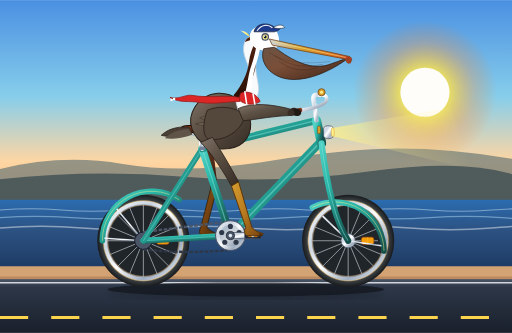
t = 0.00 s
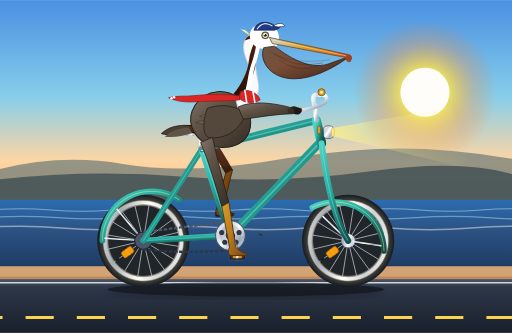
t = 0.40 s
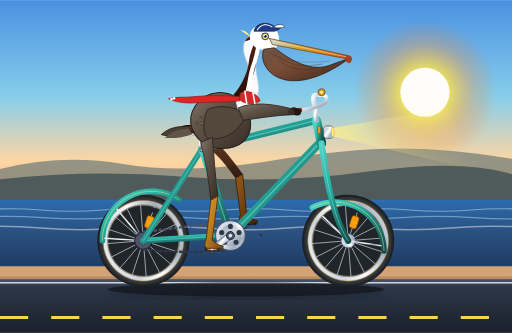
t = 0.80 s
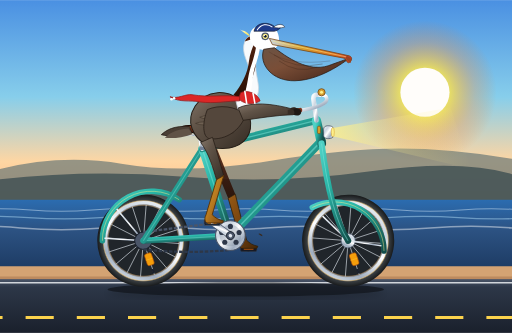
t = 1.20 s
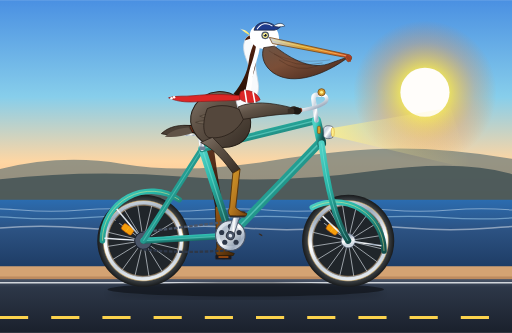
t = 1.60 s
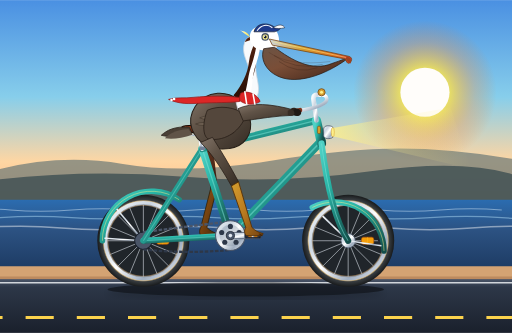
t = 2.00 s

The animated SVG that drew these frames (rendered in a browser with its animation timeline set to each time). Animation: 17 SMIL elements (animate=6,animateTransform=11), 1 CSS @keyframes rule; one cycle of 2.40 s, repeats indefinitely.

<svg xmlns="http://www.w3.org/2000/svg" viewBox="0 0 1000 650" width="100%" height="100%">
  <defs>
    <!-- Sky & Atmosphere Gradients -->
    <linearGradient id="skyGrad" x1="0" y1="0" x2="0" y2="1">
      <stop offset="0%" stop-color="#4a90e2"/>
      <stop offset="45%" stop-color="#87ceeb"/>
      <stop offset="75%" stop-color="#fed6a3"/>
      <stop offset="100%" stop-color="#ffb37e"/>
    </linearGradient>

    <radialGradient id="sunGlow" cx="50%" cy="50%" r="50%">
      <stop offset="0%" stop-color="#fffdf0" stop-opacity="1"/>
      <stop offset="35%" stop-color="#fde047" stop-opacity="0.8"/>
      <stop offset="70%" stop-color="#fb923c" stop-opacity="0.3"/>
      <stop offset="100%" stop-color="#f97316" stop-opacity="0"/>
    </radialGradient>

    <!-- Ocean Gradients -->
    <linearGradient id="oceanGrad" x1="0" y1="0" x2="0" y2="1">
      <stop offset="0%" stop-color="#2b6cb0"/>
      <stop offset="40%" stop-color="#2c5282"/>
      <stop offset="100%" stop-color="#1a365d"/>
    </linearGradient>

    <!-- Road & Ground Gradients -->
    <linearGradient id="roadGrad" x1="0" y1="0" x2="0" y2="1">
      <stop offset="0%" stop-color="#4a5568"/>
      <stop offset="15%" stop-color="#2d3748"/>
      <stop offset="100%" stop-color="#1a202c"/>
    </linearGradient>

    <!-- Bicycle Chrome & Metal Gradients -->
    <linearGradient id="chromeGrad" x1="0" y1="0" x2="1" y2="1">
      <stop offset="0%" stop-color="#f7fafc"/>
      <stop offset="30%" stop-color="#cbd5e0"/>
      <stop offset="50%" stop-color="#ffffff"/>
      <stop offset="75%" stop-color="#a0aec0"/>
      <stop offset="100%" stop-color="#edf2f7"/>
    </linearGradient>

    <linearGradient id="steelDark" x1="0" y1="0" x2="0" y2="1">
      <stop offset="0%" stop-color="#718096"/>
      <stop offset="50%" stop-color="#4a5568"/>
      <stop offset="100%" stop-color="#2d3748"/>
    </linearGradient>

    <!-- Retro Seafoam Frame Gradient -->
    <linearGradient id="frameTeal" x1="0" y1="0" x2="1" y2="1">
      <stop offset="0%" stop-color="#4fd1c5"/>
      <stop offset="35%" stop-color="#28b4a6"/>
      <stop offset="70%" stop-color="#1d7870"/>
      <stop offset="100%" stop-color="#134e4a"/>
    </linearGradient>

    <!-- Leather Saddle Gradient -->
    <linearGradient id="saddleLeather" x1="0" y1="0" x2="1" y2="1">
      <stop offset="0%" stop-color="#9c4221"/>
      <stop offset="40%" stop-color="#7b2d12"/>
      <stop offset="85%" stop-color="#4e1d09"/>
      <stop offset="100%" stop-color="#2e1005"/>
    </linearGradient>

    <!-- Pelican Plumage & Anatomy Gradients -->
    <linearGradient id="pelicanBodyGrad" x1="0" y1="0" x2="1" y2="1">
      <stop offset="0%" stop-color="#837569"/>
      <stop offset="35%" stop-color="#605347"/>
      <stop offset="70%" stop-color="#4a3f35"/>
      <stop offset="100%" stop-color="#352c24"/>
    </linearGradient>

    <linearGradient id="chestnutNeck" x1="0" y1="0" x2="0" y2="1">
      <stop offset="0%" stop-color="#542310"/>
      <stop offset="50%" stop-color="#3d180a"/>
      <stop offset="100%" stop-color="#280f05"/>
    </linearGradient>

    <linearGradient id="pouchGrad" x1="0" y1="0" x2="1" y2="1">
      <stop offset="0%" stop-color="#6b5344"/>
      <stop offset="40%" stop-color="#7a4e37"/>
      <stop offset="75%" stop-color="#583525"/>
      <stop offset="100%" stop-color="#3d2115"/>
    </linearGradient>

    <linearGradient id="billHorn" x1="0" y1="0" x2="1" y2="0">
      <stop offset="0%" stop-color="#cbd5e0"/>
      <stop offset="40%" stop-color="#d69e2e"/>
      <stop offset="80%" stop-color="#dd6b20"/>
      <stop offset="100%" stop-color="#c53030"/>
    </linearGradient>

    <linearGradient id="crownYellow" x1="0" y1="0" x2="1" y2="1">
      <stop offset="0%" stop-color="#fffbeb"/>
      <stop offset="50%" stop-color="#fef08a"/>
      <stop offset="100%" stop-color="#fde047"/>
    </linearGradient>

    <linearGradient id="legSkin" x1="0" y1="0" x2="1" y2="1">
      <stop offset="0%" stop-color="#d69e2e"/>
      <stop offset="50%" stop-color="#b7791f"/>
      <stop offset="100%" stop-color="#744210"/>
    </linearGradient>

    <linearGradient id="farLegSkin" x1="0" y1="0" x2="1" y2="1">
      <stop offset="0%" stop-color="#975a16"/>
      <stop offset="50%" stop-color="#744210"/>
      <stop offset="100%" stop-color="#442606"/>
    </linearGradient>

    <!-- Gumwall Tire Gradients -->
    <radialGradient id="gumwallGrad" cx="50%" cy="50%" r="50%">
      <stop offset="75%" stop-color="#23272a"/>
      <stop offset="78%" stop-color="#c99a5c"/>
      <stop offset="86%" stop-color="#dfbe82"/>
      <stop offset="89%" stop-color="#383d41"/>
      <stop offset="100%" stop-color="#181a1b"/>
    </radialGradient>

    <!-- Headlight Beam -->
    <linearGradient id="headlightBeam" x1="0" y1="0" x2="1" y2="0">
      <stop offset="0%" stop-color="#fef08a" stop-opacity="0.8"/>
      <stop offset="30%" stop-color="#fef08a" stop-opacity="0.3"/>
      <stop offset="100%" stop-color="#fef08a" stop-opacity="0"/>
    </linearGradient>

    <!-- Shadow Filter for Ground & Elements -->
    <filter id="shadowFilter" x="-10%" y="-10%" width="120%" height="130%">
      <feGaussianBlur in="SourceAlpha" stdDeviation="6"/>
      <feColorMatrix type="matrix" values="0 0 0 0 0   0 0 0 0 0   0 0 0 0 0  0 0 0 0.35 0"/>
      <feOffset dx="0" dy="8"/>
      <feBlend in="SourceGraphic" in2="blurOut" mode="normal"/>
    </filter>
  </defs>

  <style>
    <![CDATA[
      .scenery-move {
        animation: roadScroll 0.8s linear infinite;
      }
      @keyframes roadScroll {
        from { stroke-dashoffset: 0; }
        to { stroke-dashoffset: 100; }
      }
    ]]>
  </style>

  <!-- ==================== BACKGROUND SCENERY ==================== -->
  <!-- Sky -->
  <rect x="0" y="0" width="1000" height="420" fill="url(#skyGrad)"/>

  <!-- Coastal Sun -->
  <circle cx="830" cy="180" r="140" fill="url(#sunGlow)"/>
  <circle cx="830" cy="180" r="48" fill="#fffdfa"/>

  <!-- Distant Headlands / Big Sur Style Coastal Bluffs -->
  <path d="M 0,330 Q 120,300 240,320 T 520,315 T 780,290 T 1000,310 L 1000,410 L 0,410 Z" fill="#607274" opacity="0.65"/>
  <path d="M 0,350 Q 180,330 360,345 T 720,335 T 1000,340 L 1000,420 L 0,420 Z" fill="#435355" opacity="0.85"/>

  <!-- Pacific Ocean -->
  <rect x="0" y="390" width="1000" height="150" fill="url(#oceanGrad)"/>

  <!-- Animated Ocean Waves / Surf Lines -->
  <g opacity="0.45">
    <path d="M 0,410 Q 60,405 120,410 T 240,410 T 360,410 T 480,410 T 600,410 T 720,410 T 840,410 T 960,410 T 1080,410" fill="none" stroke="#e0f2fe" stroke-width="2">
      <animateTransform attributeName="transform" type="translate" from="0 0" to="-120 0" dur="2.4s" repeatCount="indefinite"/>
    </path>
    <path d="M 0,425 Q 70,420 140,425 T 280,425 T 420,425 T 560,425 T 700,425 T 840,425 T 980,425 T 1120,425" fill="none" stroke="#bae6fd" stroke-width="2.5">
      <animateTransform attributeName="transform" type="translate" from="0 0" to="-140 0" dur="2s" repeatCount="indefinite"/>
    </path>
    <path d="M 0,445 Q 80,438 160,445 T 320,445 T 480,445 T 640,445 T 800,445 T 960,445 T 1120,445" fill="none" stroke="#ffffff" stroke-width="3">
      <animateTransform attributeName="transform" type="translate" from="0 0" to="-160 0" dur="1.6s" repeatCount="indefinite"/>
    </path>
  </g>

  <!-- Coastal Sand Verge -->
  <polygon points="0,520 1000,520 1000,545 0,545" fill="#d4a373"/>
  <polygon points="0,540 1000,540 1000,550 0,550" fill="#bc8a5f"/>

  <!-- Highway Roadway -->
  <rect x="0" y="545" width="1000" height="105" fill="url(#roadGrad)"/>

  <!-- Pavement White Shoulder Line -->
  <line x1="0" y1="552" x2="1000" y2="552" stroke="#f8fafc" stroke-width="3" opacity="0.8"/>

  <!-- Dashed Highway Centerline (Moving Leftwards) -->
  <line x1="0" y1="620" x2="1000" y2="620" stroke="#fcd34d" stroke-width="6" stroke-dasharray="55 45" class="scenery-move"/>

  <!-- Highway Roadway Contact Shadow for Bicycle -->
  <ellipse cx="480" cy="565" rx="270" ry="14" fill="#000000" opacity="0.45" filter="url(#shadowFilter)"/>


  <!-- ==================== FAR SIDE DRIVETRAIN & FAR LEG (Behind Frame) ==================== -->

  <!-- Far Crank & Pedal (180 deg out of phase with Near Side) -->
  <g transform="translate(450, 460)">
    <g>
      <animateTransform attributeName="transform" type="rotate" from="180 0 0" to="540 0 0" dur="2s" repeatCount="indefinite"/>
      <!-- Far Crank Arm -->
      <rect x="-4" y="-5" width="52" height="10" rx="5" fill="#4a5568" stroke="#1a202c" stroke-width="1.5"/>
      <!-- Far Pedal (Counter-rotating to stay level) -->
      <g transform="translate(44, 0)">
        <g>
          <animateTransform attributeName="transform" type="rotate" from="-180 0 0" to="-540 0 0" dur="2s" repeatCount="indefinite"/>
          <rect x="-16" y="-5" width="32" height="10" rx="3" fill="#171923" stroke="#2d3748" stroke-width="1"/>
          <!-- Reflector -->
          <rect x="-10" y="-2" width="20" height="4" rx="1.5" fill="#b45309" opacity="0.75"/>
        </g>
      </g>
    </g>
  </g>

  <!-- Far Pelican Leg (Thigh, Shank, Webbed Foot) - Animated In Sync With Far Pedal -->
  <!-- Far Thigh Plumage -->
  <path fill="url(#chestnutNeck)" opacity="0.9">
    <animate attributeName="d" dur="2s" repeatCount="indefinite" calcMode="linear"
      values="
        M 415,268 C 418,298 420,330 425,362 L 411,370 C 408,340 402,308 392,278 Z;
        M 415,268 C 424,290 432,315 440,338 L 426,346 C 418,325 410,298 392,278 Z;
        M 415,268 C 432,285 448,305 464,326 L 450,334 C 436,315 420,292 392,278 Z;
        M 415,268 C 436,288 456,310 476,336 L 462,344 C 444,320 424,295 392,278 Z;
        M 415,268 C 432,295 450,325 466,355 L 452,363 C 436,335 418,305 392,278 Z;
        M 415,268 C 428,305 442,345 458,385 L 444,393 C 430,355 414,315 392,278 Z;
        M 415,268 C 422,312 430,358 440,402 L 426,410 C 416,368 406,322 392,278 Z;
        M 415,268 C 418,308 420,348 426,388 L 412,396 C 408,358 402,318 392,278 Z;
        M 415,268 C 418,298 420,330 425,362 L 411,370 C 408,340 402,308 392,278 Z
      "
    />
  </path>

  <!-- Far Shank, Ankle & Foot (Totipalmate Webbed Foot gripping far pedal) -->
  <path fill="url(#farLegSkin)" stroke="#2d1d07" stroke-width="1.5">
    <animate attributeName="d" dur="2s" repeatCount="indefinite" calcMode="linear"
      values="
        M 425,362 L 404,444 C 410,450 416,454 426,456 L 424,460 L 394,460 C 390,458 388,452 392,444 L 411,370 Z;
        M 440,338 L 417,413 C 423,419 429,423 439,425 L 437,429 L 407,429 C 403,427 401,421 405,413 L 426,346 Z;
        M 464,326 L 448,400 C 454,406 460,410 470,412 L 468,416 L 438,416 C 434,414 432,408 436,400 L 450,334 Z;
        M 476,336 L 479,413 C 485,419 491,423 501,425 L 499,429 L 469,429 C 465,427 463,421 467,413 L 462,344 Z;
        M 466,355 L 492,444 C 498,450 504,454 514,456 L 512,460 L 482,460 C 478,458 476,452 480,444 L 452,363 Z;
        M 458,385 L 479,475 C 485,481 491,485 501,487 L 499,491 L 469,491 C 465,489 463,483 467,475 L 444,393 Z;
        M 440,402 L 448,488 C 454,494 460,498 470,500 L 468,504 L 438,504 C 434,502 432,496 436,488 L 426,410 Z;
        M 426,388 L 417,475 C 423,481 429,485 439,487 L 437,491 L 407,491 C 403,489 401,483 405,475 L 412,396 Z;
        M 425,362 L 404,444 C 410,450 416,454 426,456 L 424,460 L 394,460 C 390,458 388,452 392,444 L 411,370 Z
      "
    />
  </path>


  <!-- ==================== BICYCLE WHEELS (Front & Rear Rotating) ==================== -->

  <!-- REAR WHEEL ASSEMBLY (Axle at x=280, y=470) -->
  <g transform="translate(280, 470)">
    <g>
      <!-- Continuous 360 deg rotation around wheel axle -->
      <animateTransform attributeName="transform" type="rotate" from="0 0 0" to="360 0 0" dur="1s" repeatCount="indefinite"/>

      <!-- Tire Body & Vintage Gumwall Sidewall -->
      <circle cx="0" cy="0" r="90" fill="url(#gumwallGrad)"/>
      <circle cx="0" cy="0" r="74" fill="#0f172a" fill-opacity="0.1"/>

      <!-- Polished Double-Wall Alloy Rim -->
      <circle cx="0" cy="0" r="74" fill="none" stroke="url(#chromeGrad)" stroke-width="7"/>
      <circle cx="0" cy="0" r="70.5" fill="none" stroke="#718096" stroke-width="1"/>

      <!-- 16 High-Tensile Steel Wheel Spokes -->
      <g stroke="#e2e8f0" stroke-width="1.25" opacity="0.9">
        <line x1="12" y1="0" x2="70" y2="0"/>
        <line x1="11.1" y1="4.6" x2="64.7" y2="26.8"/>
        <line x1="8.5" y1="8.5" x2="49.5" y2="49.5"/>
        <line x1="4.6" y1="11.1" x2="26.8" y2="64.7"/>
        <line x1="0" y1="12" x2="0" y2="70"/>
        <line x1="-4.6" y1="11.1" x2="-26.8" y2="64.7"/>
        <line x1="-8.5" y1="8.5" x2="-49.5" y2="49.5"/>
        <line x1="-11.1" y1="4.6" x2="-64.7" y2="26.8"/>
        <line x1="-12" y1="0" x2="-70" y2="0"/>
        <line x1="-11.1" y1="-4.6" x2="-64.7" y2="-26.8"/>
        <line x1="-8.5" y1="-8.5" x2="-49.5" y2="-49.5"/>
        <line x1="-4.6" y1="-11.1" x2="-26.8" y2="-64.7"/>
        <line x1="0" y1="-12" x2="0" y2="-70"/>
        <line x1="4.6" y1="-11.1" x2="26.8" y2="-64.7"/>
        <line x1="8.5" y1="-8.5" x2="49.5" y2="-49.5"/>
        <line x1="11.1" y1="-4.6" x2="64.7" y2="-26.8"/>
      </g>

      <!-- Valve Stem -->
      <rect x="58" y="-2" width="9" height="4" rx="1.5" fill="#1a202c"/>

      <!-- Amber Spoke Safety Reflector -->
      <rect x="26" y="-7" width="24" height="14" rx="4" fill="#f59e0b" stroke="#b45309" stroke-width="1.2"/>
      <line x1="38" y1="-7" x2="38" y2="7" stroke="#fbbf24" stroke-width="1"/>

      <!-- Rear Axle Hub Shell -->
      <circle cx="0" cy="0" r="14" fill="url(#chromeGrad)" stroke="#4a5568" stroke-width="1.5"/>
      <circle cx="0" cy="0" r="6" fill="#718096"/>
      <circle cx="0" cy="0" r="3" fill="#cbd5e0"/>
    </g>
  </g>

  <!-- FRONT WHEEL ASSEMBLY (Axle at x=680, y=470) -->
  <g transform="translate(680, 470)">
    <g>
      <!-- Continuous 360 deg rotation around front wheel axle -->
      <animateTransform attributeName="transform" type="rotate" from="0 0 0" to="360 0 0" dur="1s" repeatCount="indefinite"/>

      <!-- Tire Body & Vintage Gumwall Sidewall -->
      <circle cx="0" cy="0" r="90" fill="url(#gumwallGrad)"/>
      <circle cx="0" cy="0" r="74" fill="#0f172a" fill-opacity="0.1"/>

      <!-- Polished Double-Wall Alloy Rim -->
      <circle cx="0" cy="0" r="74" fill="none" stroke="url(#chromeGrad)" stroke-width="7"/>
      <circle cx="0" cy="0" r="70.5" fill="none" stroke="#718096" stroke-width="1"/>

      <!-- 16 High-Tensile Steel Wheel Spokes -->
      <g stroke="#e2e8f0" stroke-width="1.25" opacity="0.9">
        <line x1="12" y1="0" x2="70" y2="0"/>
        <line x1="11.1" y1="4.6" x2="64.7" y2="26.8"/>
        <line x1="8.5" y1="8.5" x2="49.5" y2="49.5"/>
        <line x1="4.6" y1="11.1" x2="26.8" y2="64.7"/>
        <line x1="0" y1="12" x2="0" y2="70"/>
        <line x1="-4.6" y1="11.1" x2="-26.8" y2="64.7"/>
        <line x1="-8.5" y1="8.5" x2="-49.5" y2="49.5"/>
        <line x1="-11.1" y1="4.6" x2="-64.7" y2="26.8"/>
        <line x1="-12" y1="0" x2="-70" y2="0"/>
        <line x1="-11.1" y1="-4.6" x2="-64.7" y2="-26.8"/>
        <line x1="-8.5" y1="-8.5" x2="-49.5" y2="-49.5"/>
        <line x1="-4.6" y1="-11.1" x2="-26.8" y2="-64.7"/>
        <line x1="0" y1="-12" x2="0" y2="-70"/>
        <line x1="4.6" y1="-11.1" x2="26.8" y2="-64.7"/>
        <line x1="8.5" y1="-8.5" x2="49.5" y2="-49.5"/>
        <line x1="11.1" y1="-4.6" x2="64.7" y2="-26.8"/>
      </g>

      <!-- Valve Stem -->
      <rect x="58" y="-2" width="9" height="4" rx="1.5" fill="#1a202c"/>

      <!-- Amber Spoke Safety Reflector -->
      <rect x="26" y="-7" width="24" height="14" rx="4" fill="#f59e0b" stroke="#b45309" stroke-width="1.2"/>
      <line x1="38" y1="-7" x2="38" y2="7" stroke="#fbbf24" stroke-width="1"/>

      <!-- Front Axle Hub Shell -->
      <circle cx="0" cy="0" r="14" fill="url(#chromeGrad)" stroke="#4a5568" stroke-width="1.5"/>
      <circle cx="0" cy="0" r="6" fill="#718096"/>
      <circle cx="0" cy="0" r="3" fill="#cbd5e0"/>
    </g>
  </g>


  <!-- ==================== BICYCLE FRAME & COMPONENTS ==================== -->

  <!-- Rear Fender / Mudguard -->
  <path d="M 200,470 A 96 96 0 0 1 350,390" fill="none" stroke="url(#frameTeal)" stroke-width="11" stroke-linecap="round"/>
  <path d="M 200,470 A 96 96 0 0 1 350,390" fill="none" stroke="#fef08a" stroke-width="1.5" opacity="0.6"/>
  <!-- Rear Fender Stays -->
  <line x1="280" y1="470" x2="204" y2="465" stroke="url(#chromeGrad)" stroke-width="3"/>
  <line x1="280" y1="470" x2="228" y2="408" stroke="url(#chromeGrad)" stroke-width="3"/>

  <!-- Front Fender / Mudguard -->
  <path d="M 610,405 A 96 96 0 0 1 750,490" fill="none" stroke="url(#frameTeal)" stroke-width="11" stroke-linecap="round"/>
  <path d="M 610,405 A 96 96 0 0 1 750,490" fill="none" stroke="#fef08a" stroke-width="1.5" opacity="0.6"/>
  <!-- Front Fender Stays -->
  <line x1="680" y1="470" x2="630" y2="422" stroke="url(#chromeGrad)" stroke-width="3"/>
  <line x1="680" y1="470" x2="745" y2="480" stroke="url(#chromeGrad)" stroke-width="3"/>

  <!-- Rear Cog Sprocket & Roller Chain -->
  <circle cx="280" cy="470" r="17" fill="#4a5568" stroke="#1a202c" stroke-width="2"/>
  <!-- Upper & Lower Chain Runs -->
  <path d="M 280,453 L 450,432" stroke="#4a5568" stroke-width="4.5" stroke-dasharray="7 3"/>
  <path d="M 280,487 Q 365,496 450,488" stroke="#2d3748" stroke-width="4.5" stroke-dasharray="7 3" fill="none"/>

  <!-- Main Diamond/Cruiser Bicycle Frame Tubes -->
  <!-- Chainstays (Rear Axle 280,470 to Bottom Bracket 450,460) -->
  <line x1="280" y1="470" x2="450" y2="460" stroke="url(#frameTeal)" stroke-width="12" stroke-linecap="round"/>
  <line x1="280" y1="470" x2="450" y2="460" stroke="#81e6d9" stroke-width="2" opacity="0.4"/>

  <!-- Seatstays (Rear Axle 280,470 to Seat Cluster 395,290) -->
  <line x1="280" y1="470" x2="395" y2="290" stroke="url(#frameTeal)" stroke-width="11" stroke-linecap="round"/>
  <line x1="280" y1="470" x2="395" y2="290" stroke="#81e6d9" stroke-width="2" opacity="0.4"/>

  <!-- Seat Tube (Bottom Bracket 450,460 to Seat Cluster 395,290) -->
  <line x1="450" y1="460" x2="395" y2="290" stroke="url(#frameTeal)" stroke-width="15" stroke-linecap="round"/>
  <line x1="450" y1="460" x2="395" y2="290" stroke="#81e6d9" stroke-width="2.5" opacity="0.5"/>

  <!-- Down Tube (Bottom Bracket 450,460 to Head Tube Lower 628,275) -->
  <line x1="450" y1="460" x2="628" y2="275" stroke="url(#frameTeal)" stroke-width="16" stroke-linecap="round"/>
  <line x1="450" y1="460" x2="628" y2="275" stroke="#81e6d9" stroke-width="3" opacity="0.5"/>

  <!-- Top Tube (Seat Cluster 395,290 to Head Tube Upper 618,235) -->
  <line x1="395" y1="290" x2="618" y2="235" stroke="url(#frameTeal)" stroke-width="14" stroke-linecap="round"/>
  <line x1="395" y1="290" x2="618" y2="235" stroke="#81e6d9" stroke-width="2.5" opacity="0.5"/>

  <!-- Head Tube (618,235 to 628,280) -->
  <line x1="618" y1="235" x2="628" y2="280" stroke="url(#frameTeal)" stroke-width="18" stroke-linecap="round"/>
  <!-- Vintage Brass Head Badge -->
  <rect x="620" y="246" width="6" height="15" rx="3" fill="#d69e2e" stroke="#744210" stroke-width="1"/>

  <!-- Front Fork Blades (Crown 628,280 down to Front Axle 680,470) -->
  <path d="M 628,280 C 635,335 650,425 680,470" fill="none" stroke="url(#frameTeal)" stroke-width="12" stroke-linecap="round"/>
  <path d="M 628,280 C 635,335 650,425 680,470" fill="none" stroke="#81e6d9" stroke-width="2" opacity="0.5"/>

  <!-- Chrome Seatpost & Quick-Release Clamp -->
  <line x1="395" y1="290" x2="388" y2="252" stroke="url(#chromeGrad)" stroke-width="9" stroke-linecap="round"/>
  <rect x="390" y="286" width="11" height="7" rx="2" fill="#718096"/>

  <!-- Classic Brooks-Style Spring Saddle -->
  <!-- Chrome Under-Saddle Springs -->
  <ellipse cx="365" cy="258" rx="8" ry="6" fill="none" stroke="url(#chromeGrad)" stroke-width="3"/>
  <ellipse cx="378" cy="259" rx="7" ry="5" fill="none" stroke="url(#chromeGrad)" stroke-width="3"/>
  <!-- Saddle Molded Leather Top -->
  <path d="M 355,248 C 362,242 410,244 425,252 C 418,258 402,261 392,260 C 374,260 362,256 355,248 Z" fill="url(#saddleLeather)" stroke="#1a0a04" stroke-width="2"/>
  <!-- Brass Saddle Rivets -->
  <circle cx="362" cy="249" r="1.5" fill="#f6e05e"/>
  <circle cx="370" cy="250" r="1.5" fill="#f6e05e"/>
  <circle cx="378" cy="251" r="1.5" fill="#f6e05e"/>

  <!-- Handlebar Quill Stem -->
  <path d="M 618,235 L 612,192 Q 612,185 620,185 L 626,185" fill="none" stroke="url(#chromeGrad)" stroke-width="9" stroke-linecap="round"/>

  <!-- Swept-Back Cruiser Handlebars -->
  <path d="M 626,185 C 640,185 645,198 625,206 C 605,214 582,216 572,218" fill="none" stroke="url(#chromeGrad)" stroke-width="7" stroke-linecap="round"/>
  <!-- Ergonomic Cork/Leather Grip -->
  <path d="M 586,215 L 570,218" stroke="#7b341e" stroke-width="9" stroke-linecap="round"/>

  <!-- Vintage Brass Handlebar Ringer Bell -->
  <circle cx="628" cy="180" r="7" fill="#d69e2e" stroke="#744210" stroke-width="1.5"/>
  <circle cx="628" cy="180" r="3" fill="#fef08a"/>

  <!-- Chrome Bullet Headlight & Forward Light Cone -->
  <polygon points="650,250 880,210 920,330 650,266" fill="url(#headlightBeam)"/>
  <path d="M 632,252 C 632,244 645,244 650,248 L 650,268 C 645,272 632,272 632,264 Z" fill="url(#chromeGrad)" stroke="#4a5568" stroke-width="1.5"/>
  <ellipse cx="650" cy="258" rx="3" ry="9" fill="#fef08a" stroke="#d69e2e" stroke-width="1"/>


  <!-- ==================== FRONT CHAINRING, NEAR CRANK & NEAR PEDAL ==================== -->

  <!-- Front 5-Arm Crankset Chainring at Bottom Bracket (450, 460) -->
  <circle cx="450" cy="460" r="29" fill="url(#chromeGrad)" stroke="#4a5568" stroke-width="2"/>
  <circle cx="450" cy="460" r="21" fill="#718096" opacity="0.3"/>
  <!-- Chainring Speed Holes -->
  <circle cx="450" cy="442" r="5" fill="#2d3748"/>
  <circle cx="467" cy="454" r="5" fill="#2d3748"/>
  <circle cx="461" cy="473" r="5" fill="#2d3748"/>
  <circle cx="439" cy="473" r="5" fill="#2d3748"/>
  <circle cx="433" cy="454" r="5" fill="#2d3748"/>

  <!-- Near Crank Arm & Revolving Pedal Assembly (Rotates around BB at 450, 460) -->
  <g transform="translate(450, 460)">
    <g>
      <!-- Continuous 360 deg rotation around BB -->
      <animateTransform attributeName="transform" type="rotate" from="0 0 0" to="360 0 0" dur="2s" repeatCount="indefinite"/>

      <!-- Polished Near Crank Arm -->
      <rect x="-5" y="-6" width="55" height="12" rx="6" fill="url(#chromeGrad)" stroke="#4a5568" stroke-width="1.5"/>
      <circle cx="0" cy="0" r="8" fill="#4a5568" stroke="#1a202c" stroke-width="1.5"/>
      <circle cx="0" cy="0" r="3.5" fill="#e2e8f0"/>

      <!-- Near Pedal Spindle & Body (Counter-rotates to stay level) -->
      <g transform="translate(44, 0)">
        <g>
          <animateTransform attributeName="transform" type="rotate" from="0 0 0" to="-360 0 0" dur="2s" repeatCount="indefinite"/>

          <!-- Pedal Platform -->
          <rect x="-16" y="-6" width="32" height="12" rx="3" fill="#1a202c" stroke="#4a5568" stroke-width="1.5"/>
          <rect x="-13" y="-3.5" width="26" height="7" rx="2" fill="#2d3748"/>
          <!-- High-Vis Amber Pedal Reflector -->
          <rect x="-9" y="-2" width="18" height="4" rx="1.5" fill="#f59e0b" stroke="#b45309" stroke-width="0.8"/>
          <!-- Pedal Axle End Cap -->
          <circle cx="0" cy="0" r="3" fill="url(#chromeGrad)"/>
        </g>
      </g>
    </g>
  </g>


  <!-- ==================== CALIFORNIA BROWN PELICAN (Seated & Riding) ==================== -->

  <!-- Pelican Body & Torso Group with Subtle Synchronized Pedaling Bob -->
  <g>
    <!-- Gentle rhythmic bobbing synchronized with the 2-stroke pedaling cadence -->
    <animateTransform attributeName="transform" type="translate" dur="1s" repeatCount="indefinite"
      values="0,0; 0,-3.5; 0,0" calcMode="spline" keySplines="0.4 0 0.6 1; 0.4 0 0.6 1"/>

    <!-- Tail Plumage Resting Behind Saddle -->
    <path d="M 370,248 C 340,246 325,255 315,264 C 330,268 350,268 375,260 Z" fill="#4a3f35" stroke="#261e17" stroke-width="1.5"/>
    <path d="M 368,252 C 342,254 330,262 322,270 C 338,272 355,270 376,263 Z" fill="#605347"/>

    <!-- Main Torso / Body Core -->
    <path d="M 375,252 C 365,225 385,185 425,182 C 455,180 480,200 488,230 C 495,262 478,285 448,290 C 410,295 385,278 375,252 Z" fill="url(#pelicanBodyGrad)" stroke="#261e17" stroke-width="2"/>

    <!-- Layered Scapulars & Feather Textures on Back -->
    <g fill="#706254" stroke="#352b22" stroke-width="1" opacity="0.9">
      <path d="M 390,230 Q 408,222 426,230 Q 408,238 390,230 Z"/>
      <path d="M 405,245 Q 423,237 441,245 Q 423,253 405,245 Z"/>
      <path d="M 420,260 Q 438,252 456,260 Q 438,268 420,260 Z"/>
      <path d="M 382,242 Q 398,236 414,242 Q 398,248 382,242 Z"/>
    </g>

    <!-- Graceful S-Curved Neck -->
    <!-- Base of Neck & Chest -->
    <path d="M 460,195 C 475,185 490,165 488,142 C 485,120 470,105 478,82 C 482,72 492,68 502,74 C 512,80 508,98 502,114 C 495,135 504,152 505,172 C 506,192 488,225 470,235 Z" fill="#f8fafc" stroke="#cbd5e0" stroke-width="1.5"/>

    <!-- Dark Rich Chestnut Nape (Distinctive California Brown Pelican Adult Breeding Trait) -->
    <path d="M 478,82 C 482,72 492,68 502,74 C 495,88 488,105 486,122 C 484,142 472,168 456,186 L 468,198 C 485,175 498,148 500,122 C 502,106 508,92 502,74 Z" fill="url(#chestnutNeck)"/>

    <!-- Bold White Border Stripe along Neck -->
    <path d="M 502,76 C 510,88 506,108 500,125 C 492,148 494,168 488,188 L 478,184 C 484,166 484,146 492,125 C 498,106 502,88 502,76 Z" fill="#ffffff"/>

    <!-- Pelican Head & Crown -->
    <!-- Head Base -->
    <path d="M 488,72 C 488,55 505,48 522,50 C 538,52 546,65 545,82 C 544,95 530,102 512,98 C 495,95 488,85 488,72 Z" fill="#ffffff"/>

    <!-- Straw-Yellow Tufted Crest (Feather Peak on Crown) -->
    <path d="M 495,60 C 508,45 528,45 538,55 C 528,52 512,54 502,62 Z" fill="url(#crownYellow)"/>
    <path d="M 486,68 C 478,58 472,62 468,58 C 476,65 482,68 488,72 Z" fill="url(#crownYellow)"/>

    <!-- Intelligent Pelican Eye with Steel-Blue Orbital Skin -->
    <circle cx="518" cy="72" r="7.5" fill="#4a5568"/>
    <circle cx="518" cy="72" r="5" fill="#fef08a"/>
    <circle cx="518" cy="72" r="2.8" fill="#0f172a"/>
    <circle cx="516.5" cy="70.5" r="1.2" fill="#ffffff"/>

    <!-- Massive Pelican Bill & Elastic Throat Pouch (Gular Sac) -->
    <!-- Elastic Throat Gular Pouch -->
    <g>
      <path d="M 536,92 C 570,118 610,140 648,124 C 665,118 682,112 682,112 C 682,112 630,154 576,155 C 532,156 505,124 515,95 Z" fill="url(#pouchGrad)" stroke="#2d1d15" stroke-width="1.5">
        <!-- Subtle pulsing breath animation on gular pouch -->
        <animateTransform attributeName="transform" type="scale" values="1 1; 1 1.03; 1 1" dur="2s" repeatCount="indefinite" additive="sum"/>
      </path>
      <!-- Longitudinal Pouch Elastic Stretch Lines -->
      <path d="M 535,108 Q 575,138 630,126" fill="none" stroke="#3d2115" stroke-width="1" opacity="0.6"/>
      <path d="M 545,120 Q 580,146 620,132" fill="none" stroke="#3d2115" stroke-width="1" opacity="0.6"/>
      <path d="M 525,102 Q 565,130 645,120" fill="none" stroke="#3d2115" stroke-width="0.8" opacity="0.5"/>
    </g>

    <!-- Upper Mandible (Long Bill with Hooked Nail Tip) -->
    <path d="M 526,76 L 682,110 C 686,111 688,115 686,119 C 684,123 680,125 678,122 L 674,115 L 532,88 Z" fill="url(#billHorn)" stroke="#744210" stroke-width="1.5"/>
    <!-- Hooked Tip / Unguis Detail -->
    <path d="M 678,110 Q 688,114 685,124 Q 679,122 675,114 Z" fill="#9c4221"/>
    <!-- Maxilla Centerline Ridge -->
    <line x1="532" y1="81" x2="676" y2="112" stroke="#fef08a" stroke-width="1.2" opacity="0.8"/>

    <!-- Wing-Arm Extended Forward to Grip the Handlebars -->
    <!-- Folded Side Wing Coverts -->
    <path d="M 405,215 C 428,205 460,208 480,225 C 470,255 442,275 410,272 C 395,270 395,240 405,215 Z" fill="#54473c" stroke="#261e17" stroke-width="1.5"/>

    <!-- Arm/Wing Leading Edge Stretching to Grip Handlebar Grip at (575, 218) -->
    <path d="M 465,212 C 490,200 530,202 575,215 C 578,218 578,223 572,225 C 538,226 505,232 475,236 Z" fill="url(#pelicanBodyGrad)" stroke="#261e17" stroke-width="1.5"/>
    <!-- Primary Flight Feathers ("Fingers") Curled Naturally Over Grip -->
    <path d="M 568,212 C 574,208 584,212 582,220 C 580,225 572,226 566,222 Z" fill="#2d251e"/>
    <path d="M 574,214 C 580,210 590,214 588,222 C 586,227 578,228 572,224 Z" fill="#1f1914"/>
    <path d="M 562,216 C 568,212 576,215 575,222 C 574,226 567,227 562,224 Z" fill="#382e26"/>

    <!-- Jaunty Retro Cyclist Cap & Fluttering Scarf -->
    <!-- Classic Navy Cotton Cycling Cap with Flipped-Up Visor -->
    <path d="M 496,62 C 500,44 524,42 538,54 L 548,50 C 550,56 544,60 536,62 Z" fill="#1e3a8a" stroke="#0f172a" stroke-width="1.2"/>
    <path d="M 502,60 C 510,48 522,46 532,54" stroke="#ffffff" stroke-width="2" fill="none"/>
    <!-- Flipped-Up Brim -->
    <path d="M 534,54 C 544,46 554,48 556,54 C 548,56 540,56 534,54 Z" fill="#f8fafc" stroke="#0f172a" stroke-width="1"/>

    <!-- Coastal Red-and-White Knitted Scarf Around Neck -->
    <path d="M 470,182 C 484,175 504,185 508,198 C 496,206 476,205 466,194 Z" fill="#dc2626" stroke="#991b1b" stroke-width="1.5"/>
    <path d="M 478,178 L 482,204" stroke="#ffffff" stroke-width="3"/>
    <path d="M 494,182 L 498,204" stroke="#ffffff" stroke-width="3"/>

    <!-- Fluttering Scarf Tails Drifting in the Coastal Wind -->
    <path fill="#dc2626" stroke="#991b1b" stroke-width="1.5">
      <animate attributeName="d" dur="0.6s" repeatCount="indefinite" calcMode="linear"
        values="
          M 468,190 C 438,185 410,192 375,186 C 362,184 348,195 332,190 C 352,202 370,196 390,200 C 420,204 445,198 468,198 Z;
          M 468,190 C 440,188 412,184 378,192 C 360,196 345,186 328,196 C 350,204 368,206 392,202 C 422,198 446,202 468,198 Z;
          M 468,190 C 438,185 410,192 375,186 C 362,184 348,195 332,190 C 352,202 370,196 390,200 C 420,204 445,198 468,198 Z
        "
      />
    </path>
    <!-- Scarf Fringe Stripes -->
    <circle cx="340" cy="193" r="2.5" fill="#ffffff"/>
    <circle cx="335" cy="195" r="2.5" fill="#ffffff"/>
  </g>


  <!-- ==================== NEAR SIDE PELICAN LEG (Smoothly Animated) ==================== -->

  <!-- Near Thigh Plumage (Morphing to match knee travel) -->
  <path fill="url(#pelicanBodyGrad)" stroke="#261e17" stroke-width="1.5">
    <animate attributeName="d" dur="2s" repeatCount="indefinite" calcMode="linear"
      values="
        M 415,268 C 432,295 450,325 466,355 L 452,363 C 436,335 418,305 392,278 Z;
        M 415,268 C 428,305 442,345 458,385 L 444,393 C 430,355 414,315 392,278 Z;
        M 415,268 C 422,312 430,358 440,402 L 426,410 C 416,368 406,322 392,278 Z;
        M 415,268 C 418,308 420,348 426,388 L 412,396 C 408,358 402,318 392,278 Z;
        M 415,268 C 418,298 420,330 425,362 L 411,370 C 408,340 402,308 392,278 Z;
        M 415,268 C 424,290 432,315 440,338 L 426,346 C 418,325 410,298 392,278 Z;
        M 415,268 C 432,285 448,305 464,326 L 450,334 C 436,315 420,292 392,278 Z;
        M 415,268 C 436,288 456,310 476,336 L 462,344 C 444,320 424,295 392,278 Z;
        M 415,268 C 432,295 450,325 466,355 L 452,363 C 436,335 418,305 392,278 Z
      "
    />
  </path>

  <!-- Near Shank, Ankle & Webbed Totipalmate Foot (Locked onto Near Pedal) -->
  <path fill="url(#legSkin)" stroke="#593308" stroke-width="1.8">
    <animate attributeName="d" dur="2s" repeatCount="indefinite" calcMode="linear"
      values="
        M 466,355 L 492,444 C 498,450 504,454 514,456 L 512,460 L 482,460 C 478,458 476,452 480,444 L 452,363 Z;
        M 458,385 L 479,475 C 485,481 491,485 501,487 L 499,491 L 469,491 C 465,489 463,483 467,475 L 444,393 Z;
        M 440,402 L 448,488 C 454,494 460,498 470,500 L 468,504 L 438,504 C 434,502 432,496 436,488 L 426,410 Z;
        M 426,388 L 417,475 C 423,481 429,485 439,487 L 437,491 L 407,491 C 403,489 401,483 405,475 L 412,396 Z;
        M 425,362 L 404,444 C 410,450 416,454 426,456 L 424,460 L 394,460 C 390,458 388,452 392,444 L 411,370 Z;
        M 440,338 L 417,413 C 423,419 429,423 439,425 L 437,429 L 407,429 C 403,427 401,421 405,413 L 426,346 Z;
        M 464,326 L 448,400 C 454,406 460,410 470,412 L 468,416 L 438,416 C 434,414 432,408 436,400 L 450,334 Z;
        M 476,336 L 479,413 C 485,419 491,423 501,425 L 499,429 L 469,429 C 465,427 463,421 467,413 L 462,344 Z;
        M 466,355 L 492,444 C 498,450 504,454 514,456 L 512,460 L 482,460 C 478,458 476,452 480,444 L 452,363 Z
      "
    />
  </path>

  <!-- Foot Webbing & Claw Accent Highlights -->
  <g fill="#3d2105" opacity="0.8">
    <!-- Small Totipalmate Toe Claws Gripping Front of Pedal -->
    <path d="M 506,456 Q 514,458 512,461 Q 508,460 505,457 Z">
      <animate attributeName="transform" type="translate" dur="2s" repeatCount="indefinite"
        values="0,0; -13,31; -44,44; -75,31; -88,0; -75,-31; -44,-44; -13,-31; 0,0"/>
    </path>
  </g>
</svg>
